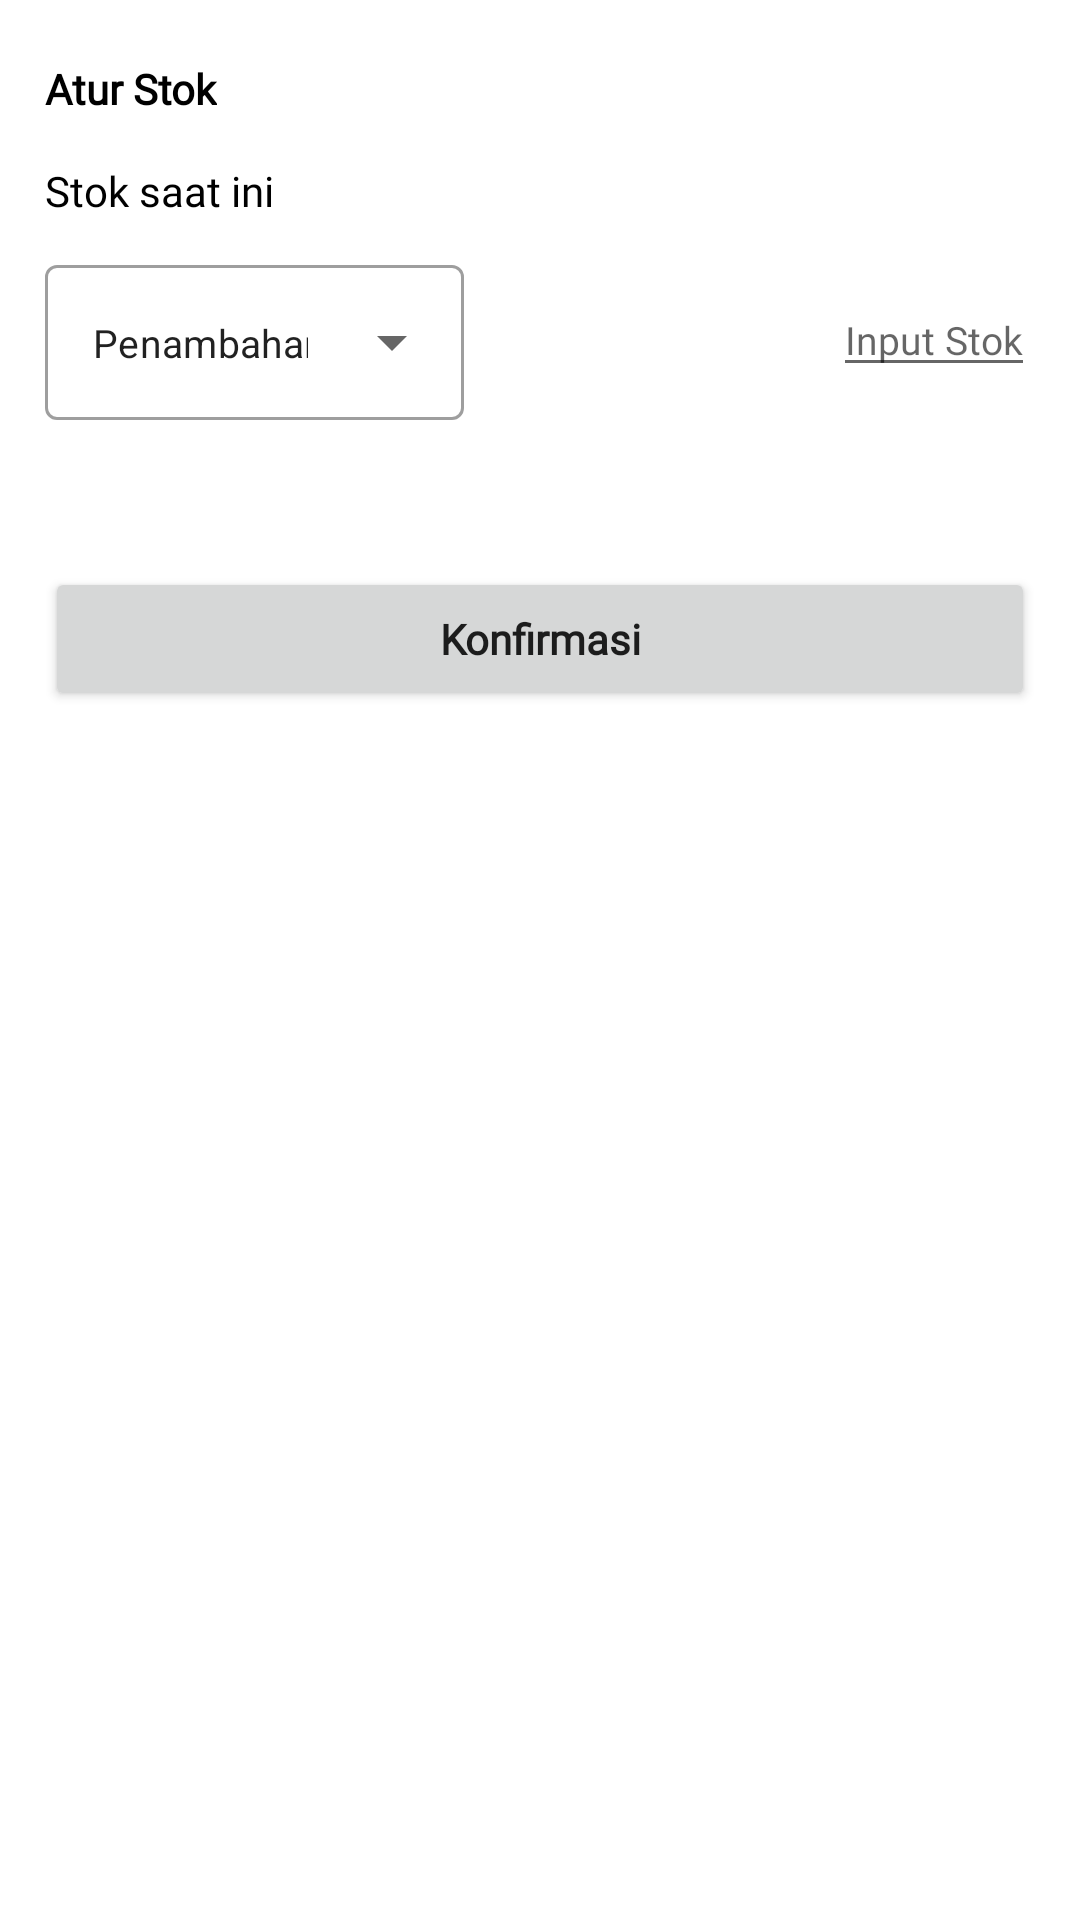

Here is an Android app screen rendered from its layout file. Give the layout XML and the strings, colors and styles it references.
<!-- AndroidManifest.xml: application theme Theme.BukuToko -->
<!-- res/layout/layout_bottom_sheet.xml -->
<?xml version="1.0" encoding="utf-8"?>
<androidx.constraintlayout.widget.ConstraintLayout xmlns:android="http://schemas.android.com/apk/res/android"
    xmlns:app="http://schemas.android.com/apk/res-auto"
    xmlns:tools="http://schemas.android.com/tools"
    android:id="@+id/bottomSheet"
    android:layout_width="match_parent"
    android:layout_height="match_parent"
    android:background="@drawable/bottom_sheet_background">

    <TextView
        android:id="@+id/tvTittleAturStok"
        android:layout_width="wrap_content"
        android:layout_height="wrap_content"
        android:layout_marginStart="15dp"
        android:layout_marginTop="20dp"
        android:fontFamily="@font/roboto"
        android:text="@string/text_atur_stok"
        android:textColor="@color/black"
        android:textStyle="bold"
        app:layout_constraintStart_toStartOf="parent"
        app:layout_constraintTop_toTopOf="parent" />

    <ImageView
        android:id="@+id/ivClose"
        android:layout_width="wrap_content"
        android:layout_height="wrap_content"
        android:layout_marginTop="20dp"
        android:layout_marginEnd="15dp"
        android:src="@drawable/ic_baseline_cancel_24"
        app:layout_constraintEnd_toEndOf="parent"
        app:layout_constraintTop_toTopOf="parent" />

    <TextView
        android:id="@+id/tvTittleStok"
        android:layout_width="wrap_content"
        android:layout_height="wrap_content"
        android:layout_marginStart="15dp"
        android:layout_marginTop="15dp"
        android:fontFamily="@font/roboto"
        android:text="Stok saat ini"
        android:textColor="@color/black"
        app:layout_constraintStart_toStartOf="parent"
        app:layout_constraintTop_toBottomOf="@id/tvTittleAturStok" />

    <TextView
        android:id="@+id/tvSatuan"
        android:layout_width="wrap_content"
        android:layout_height="wrap_content"
        android:layout_marginTop="15dp"
        android:layout_marginEnd="15dp"
        android:fontFamily="@font/roboto"
        app:layout_constraintEnd_toEndOf="parent"
        app:layout_constraintTop_toBottomOf="@id/ivClose"
        tools:text="Pcs" />

    <TextView
        android:id="@+id/tvStok"
        android:layout_width="wrap_content"
        android:layout_height="wrap_content"
        android:layout_marginTop="15dp"
        android:layout_marginEnd="10dp"
        android:fontFamily="@font/roboto"
        android:textColor="@color/black"
        android:textStyle="bold"
        app:layout_constraintEnd_toStartOf="@id/tvSatuan"
        app:layout_constraintTop_toBottomOf="@id/ivClose"
        tools:text="100" />

    <com.google.android.material.textfield.TextInputLayout
        android:id="@+id/tilStok"
        style="@style/Widget.MaterialComponents.TextInputLayout.OutlinedBox.ExposedDropdownMenu"
        android:layout_width="wrap_content"
        android:layout_height="wrap_content"
        android:layout_marginStart="15dp"
        android:layout_marginTop="10dp"
        android:layout_marginEnd="15dp"
        app:layout_constraintStart_toStartOf="parent"
        app:layout_constraintTop_toBottomOf="@+id/tvTittleStok">

        <AutoCompleteTextView
            android:id="@+id/autoCompleteTextView"
            android:layout_width="match_parent"
            android:layout_height="match_parent"
            android:layout_weight="1"
            android:inputType="none"
            android:text="@string/text_penambahan_stok"
            android:textSize="13sp"/>

    </com.google.android.material.textfield.TextInputLayout>

    <EditText
        android:id="@+id/etInput"
        android:layout_width="wrap_content"
        android:layout_height="wrap_content"
        android:fontFamily="@font/roboto"
        android:hint="Input Stok"
        android:textSize="13sp"
        android:layout_marginEnd="15dp"
        app:layout_constraintBottom_toBottomOf="@+id/tilStok"
        app:layout_constraintEnd_toEndOf="parent"
        app:layout_constraintTop_toTopOf="@+id/tilStok" />

    <TextView
        android:id="@+id/tvTotalStok"
        android:layout_width="wrap_content"
        android:layout_height="wrap_content"
        tools:text="Total stok 100 Pcs"
        android:fontFamily="@font/roboto"
        android:textColor="@color/black"
        android:layout_marginTop="10dp"
        android:layout_marginStart="15dp"
        app:layout_constraintStart_toStartOf="parent"
        app:layout_constraintTop_toBottomOf="@id/tilStok"/>

    <Button
        android:id="@+id/btnKonfirm"
        android:layout_width="match_parent"
        android:layout_height="wrap_content"
        android:text="Konfirmasi"
        android:fontFamily="@font/roboto"
        android:textStyle="bold"
        android:textAllCaps="false"
        android:layout_marginStart="15dp"
        android:layout_marginEnd="15dp"
        android:layout_marginTop="20dp"
        app:layout_constraintTop_toBottomOf="@id/tvTotalStok"
        app:layout_constraintStart_toStartOf="parent"
        app:layout_constraintEnd_toEndOf="parent"/>

</androidx.constraintlayout.widget.ConstraintLayout>
<!-- resources referenced by this layout -->
<resources>
  <color name="black">#FF000000</color>
  <string name="text_atur_stok">Atur Stok</string>
  <string name="text_penambahan_stok">Penambahan Stok</string>
  <style name="Theme.BukuToko" parent="Theme.MaterialComponents.DayNight.NoActionBar">
          
          <item name="colorPrimary">@color/purple_500</item>
          <item name="colorPrimaryVariant">@color/purple_700</item>
          <item name="colorOnPrimary">@color/white</item>
          
          <item name="colorSecondary">@color/teal_200</item>
          <item name="colorSecondaryVariant">@color/teal_700</item>
          <item name="colorOnSecondary">@color/black</item>
          
          <item name="android:statusBarColor">?attr/colorPrimaryVariant</item>
          
      </style>
  <color name="purple_500">#FF6200EE</color>
  <color name="purple_700">#FF3700B3</color>
  <color name="white">#FFFFFFFF</color>
  <color name="teal_200">#FF03DAC5</color>
  <color name="teal_700">#FF018786</color>
</resources>
